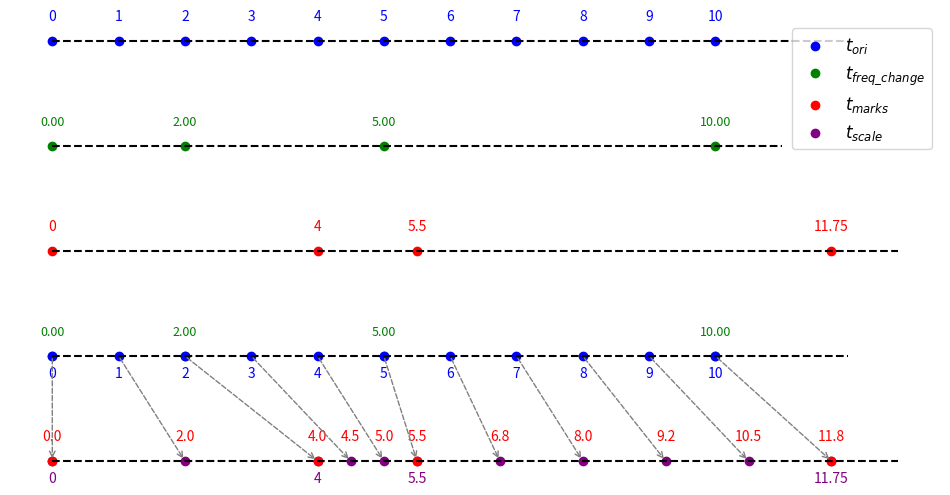

This figure's Python source:


import matplotlib.pyplot as plt
import os


n_scale = [0, 2, 4, 4.5, 5, 5.5, 6.75, 8, 9.25, 10.5, 11.75]
n_ori = [0, 1, 2, 3, 4, 5, 6, 7, 8, 9, 10]
n_ana = [0, 2, 4, 6, 8, 10]
n_syn = [0.0, 1.0, 2.0, 5.4, 7.0, 8.6]
n_freq_change = [0, 2, 5, 10]
n_t_marks = [0, 4, 5.5, 11.75]
n_t_scale = [0, 2, 4, 4.5, 5, 5.5, 6.75, 8, 9.25, 10.5, 11.75]


output_folder = "diagrams"
os.makedirs(output_folder, exist_ok=True)


output_path = os.path.join(output_folder, "nonlinear_resampling.png")


plt.figure(figsize=(12, 6))

# t_original
plt.hlines(1, 0, max(n_ori) + 2, colors='black', linestyles='dashed')
plt.scatter(n_ori, [1] * len(n_ori), color='blue', label='$t_{ori}$')
for i, n in enumerate(n_ori):
    plt.text(n, 1.1, f"{n}", color='blue', ha='center')

# t_freq_change
plt.hlines(0.5, 0, max(n_freq_change) + 1, colors='black', linestyles='dashed')
plt.scatter(n_freq_change, [0.5] * len(n_freq_change), color='green', label='$t_{freq\\_change}$')
for i, n in enumerate(n_freq_change):
    plt.text(n, 0.6, f"{n:.2f}", color='green', ha='center', fontsize=9)

# t_marks
plt.hlines(0, 0, max(n_t_marks) + 1, colors='black', linestyles='dashed')
plt.scatter(n_t_marks, [0] * len(n_t_marks), color='red', label='$t_{marks}$')
for i, n in enumerate(n_t_marks):
    plt.text(n, 0.1, f"{n}", color='red', ha='center')

# t_original and t_freq_change combined
plt.hlines(-0.5, 0, max(n_ori) + 2, colors='black', linestyles='dashed')
plt.scatter(n_freq_change, [-0.5] * len(n_freq_change), color='green')
plt.scatter(n_ori, [-0.5] * len(n_ori), color='blue')
for i, n in enumerate(n_freq_change):
    plt.text(n, -0.4, f"{n:.2f}", color='green', ha='center', fontsize=9)
for i, n in enumerate(n_ori):
    plt.text(n, -0.6, f"{n}", color='blue', ha='center')

# t_scale
plt.hlines(-1, 0, max(n_t_scale) + 1, colors='black', linestyles='dashed')
plt.scatter(n_t_scale, [-1] * len(n_t_scale), color='purple', label='$t_{scale}$')
plt.scatter(n_t_marks, [-1] * len(n_t_marks), color='red')
for i, n in enumerate(n_t_marks):
    plt.text(n, -1.1, f"{n}", color='purple', ha='center')
for i, n in enumerate(n_t_scale):
    plt.text(n, -0.9, f"{n:.1f}", color='red', ha='center')

# Draw arrows for resampling
for n_ori_i, n_scale_i in zip(n_ori, n_scale):
    plt.annotate('', xy=(n_scale_i, -1), xytext=(n_ori_i, -0.5),
                 arrowprops=dict(arrowstyle='->',
                                 linestyle='--',
                                 color='gray',
                                 lw=1,
                                 mutation_scale=10))

# Legend and title
plt.legend(loc='best', fontsize=12)
# plt.title("Nonlinear Resampling", pad=20)
plt.yticks([])  # Remove y-axis ticks
plt.xticks([])  # Remove x-axis ticks

# Hide spines
plt.gca().spines["left"].set_visible(False)
plt.gca().spines["right"].set_visible(False)
plt.gca().spines["top"].set_visible(False)
plt.gca().spines["bottom"].set_visible(False)

# Grid
plt.grid(True, axis='x', linestyle='--', alpha=0.6)

plt.draw()
plt.savefig(output_path, bbox_inches='tight')
plt.close()
